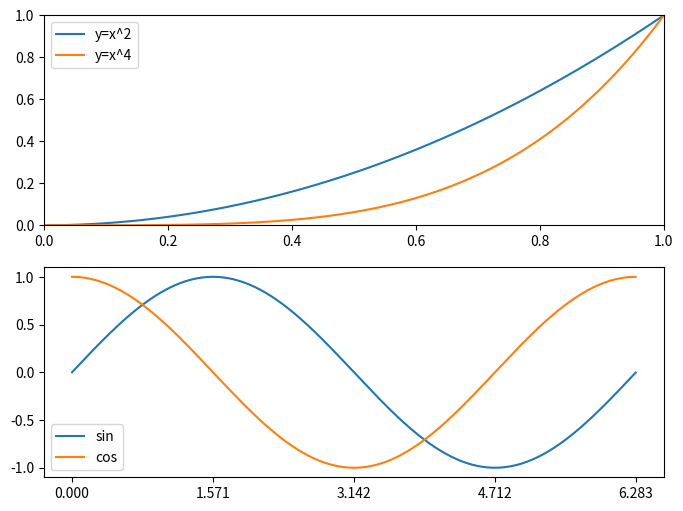

This figure's Python source:
#创建子图：
# 子视图，本质上是多个基础图形绘制过程的叠加，即分别在同一个画布上不同子图上进行绘制。

import matplotlib.pyplot as plt
import numpy as np

rad = np.arange(0,np.pi*2,0.01)
#第一组数据
y1 = rad**2
y2 = rad**4

#绘制
#确定画布的大小，创建一个8*6的画布，并设置dpi=80
F = plt.figure(figsize=(8,6),dpi=80)
#创建并指定子视图
F.add_subplot(2,1,1)

#确定刻度范围
plt.xlim((0,1))
plt.ylim((0,1))

#数据
plt.plot(rad,y1)
plt.plot(rad,y2)

#图例
plt.legend(['y=x^2','y=x^4'])

#第二张图
s1 = np.sin(rad)
c2 = np.cos(rad)

F.add_subplot(2,1,2)

#常用
plt.xticks([0,np.pi/2,np.pi,np.pi*3/2,np.pi*2])

#数据
plt.plot(rad,s1)
plt.plot(rad,c2)
plt.legend(['sin','cos'])

plt.show()

